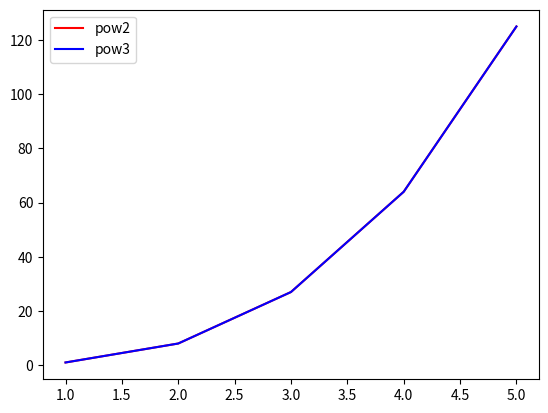

Python code for this plot:
import matplotlib.pyplot as plt

# figure, subplot 한번에
fig, ax = plt.subplots()

# 그래프 그리기
x = [1,2,3,4,5]
y01 = list(map(lambda x: x**2, x))
y01 = list(map(lambda x: x**3, x))

ax.plot(x,y01, color='red', label='pow2')
ax.plot(x,y01, color='blue', label='pow3')

# 범례 표시
plt.legend()

# 그래프 출력
plt.show()
